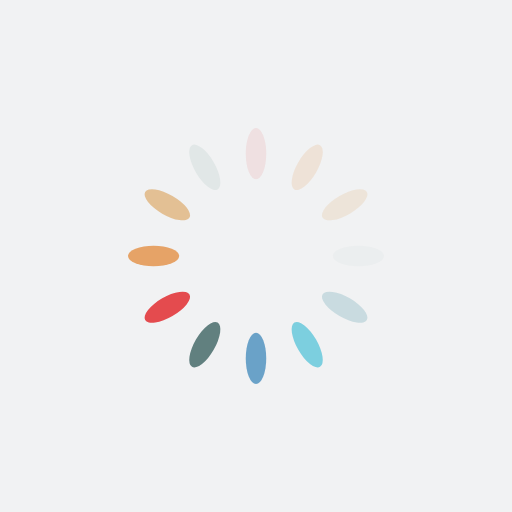
t = 0.00 s
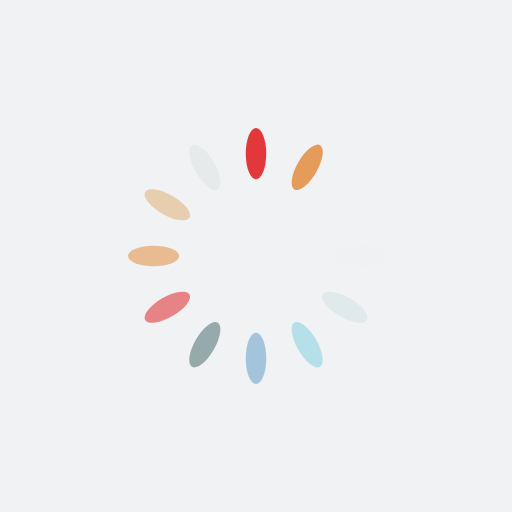
t = 0.28 s
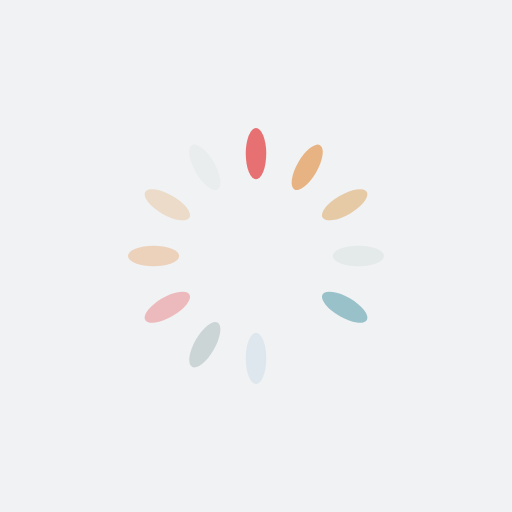
t = 0.57 s
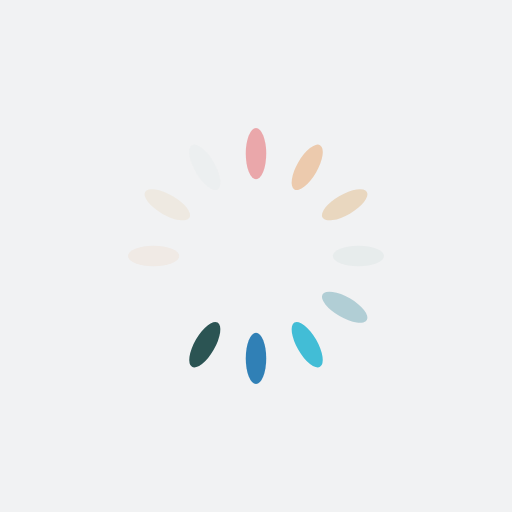
t = 0.85 s

The animated SVG that drew these frames (rendered in a browser with its animation timeline set to each time). Animation: 12 SMIL elements (animate=12); one cycle of 1.14 s, repeats indefinitely.

<?xml version="1.0" encoding="utf-8"?>
<svg xmlns="http://www.w3.org/2000/svg" xmlns:xlink="http://www.w3.org/1999/xlink" style="margin: auto; background: rgb(241, 242, 243); display: block; shape-rendering: auto;" width="227px" height="227px" viewBox="0 0 100 100" preserveAspectRatio="xMidYMid">
<g transform="rotate(0 50 50)">
  <rect x="48" y="25" rx="2" ry="5" width="4" height="10" fill="#df1317">
    <animate attributeName="opacity" values="1;0" keyTimes="0;1" dur="1.1363636363636362s" begin="-1.0416666666666665s" repeatCount="indefinite"></animate>
  </rect>
</g><g transform="rotate(30 50 50)">
  <rect x="48" y="25" rx="2" ry="5" width="4" height="10" fill="#e4934b">
    <animate attributeName="opacity" values="1;0" keyTimes="0;1" dur="1.1363636363636362s" begin="-0.9469696969696968s" repeatCount="indefinite"></animate>
  </rect>
</g><g transform="rotate(60 50 50)">
  <rect x="48" y="25" rx="2" ry="5" width="4" height="10" fill="#e2bb8b">
    <animate attributeName="opacity" values="1;0" keyTimes="0;1" dur="1.1363636363636362s" begin="-0.8522727272727271s" repeatCount="indefinite"></animate>
  </rect>
</g><g transform="rotate(90 50 50)">
  <rect x="48" y="25" rx="2" ry="5" width="4" height="10" fill="#e1e7e7">
    <animate attributeName="opacity" values="1;0" keyTimes="0;1" dur="1.1363636363636362s" begin="-0.7575757575757575s" repeatCount="indefinite"></animate>
  </rect>
</g><g transform="rotate(120 50 50)">
  <rect x="48" y="25" rx="2" ry="5" width="4" height="10" fill="#91bcc6">
    <animate attributeName="opacity" values="1;0" keyTimes="0;1" dur="1.1363636363636362s" begin="-0.6628787878787877s" repeatCount="indefinite"></animate>
  </rect>
</g><g transform="rotate(150 50 50)">
  <rect x="48" y="25" rx="2" ry="5" width="4" height="10" fill="#07abcc">
    <animate attributeName="opacity" values="1;0" keyTimes="0;1" dur="1.1363636363636362s" begin="-0.568181818181818s" repeatCount="indefinite"></animate>
  </rect>
</g><g transform="rotate(180 50 50)">
  <rect x="48" y="25" rx="2" ry="5" width="4" height="10" fill="#0a69aa">
    <animate attributeName="opacity" values="1;0" keyTimes="0;1" dur="1.1363636363636362s" begin="-0.4734848484848484s" repeatCount="indefinite"></animate>
  </rect>
</g><g transform="rotate(210 50 50)">
  <rect x="48" y="25" rx="2" ry="5" width="4" height="10" fill="#194645">
    <animate attributeName="opacity" values="1;0" keyTimes="0;1" dur="1.1363636363636362s" begin="-0.37878787878787873s" repeatCount="indefinite"></animate>
  </rect>
</g><g transform="rotate(240 50 50)">
  <rect x="48" y="25" rx="2" ry="5" width="4" height="10" fill="#df1317">
    <animate attributeName="opacity" values="1;0" keyTimes="0;1" dur="1.1363636363636362s" begin="-0.284090909090909s" repeatCount="indefinite"></animate>
  </rect>
</g><g transform="rotate(270 50 50)">
  <rect x="48" y="25" rx="2" ry="5" width="4" height="10" fill="#e4934b">
    <animate attributeName="opacity" values="1;0" keyTimes="0;1" dur="1.1363636363636362s" begin="-0.18939393939393936s" repeatCount="indefinite"></animate>
  </rect>
</g><g transform="rotate(300 50 50)">
  <rect x="48" y="25" rx="2" ry="5" width="4" height="10" fill="#e2bb8b">
    <animate attributeName="opacity" values="1;0" keyTimes="0;1" dur="1.1363636363636362s" begin="-0.09469696969696968s" repeatCount="indefinite"></animate>
  </rect>
</g><g transform="rotate(330 50 50)">
  <rect x="48" y="25" rx="2" ry="5" width="4" height="10" fill="#e1e7e7">
    <animate attributeName="opacity" values="1;0" keyTimes="0;1" dur="1.1363636363636362s" begin="0s" repeatCount="indefinite"></animate>
  </rect>
</g>
<!-- [ldio] generated by https://loading.io/ --></svg>